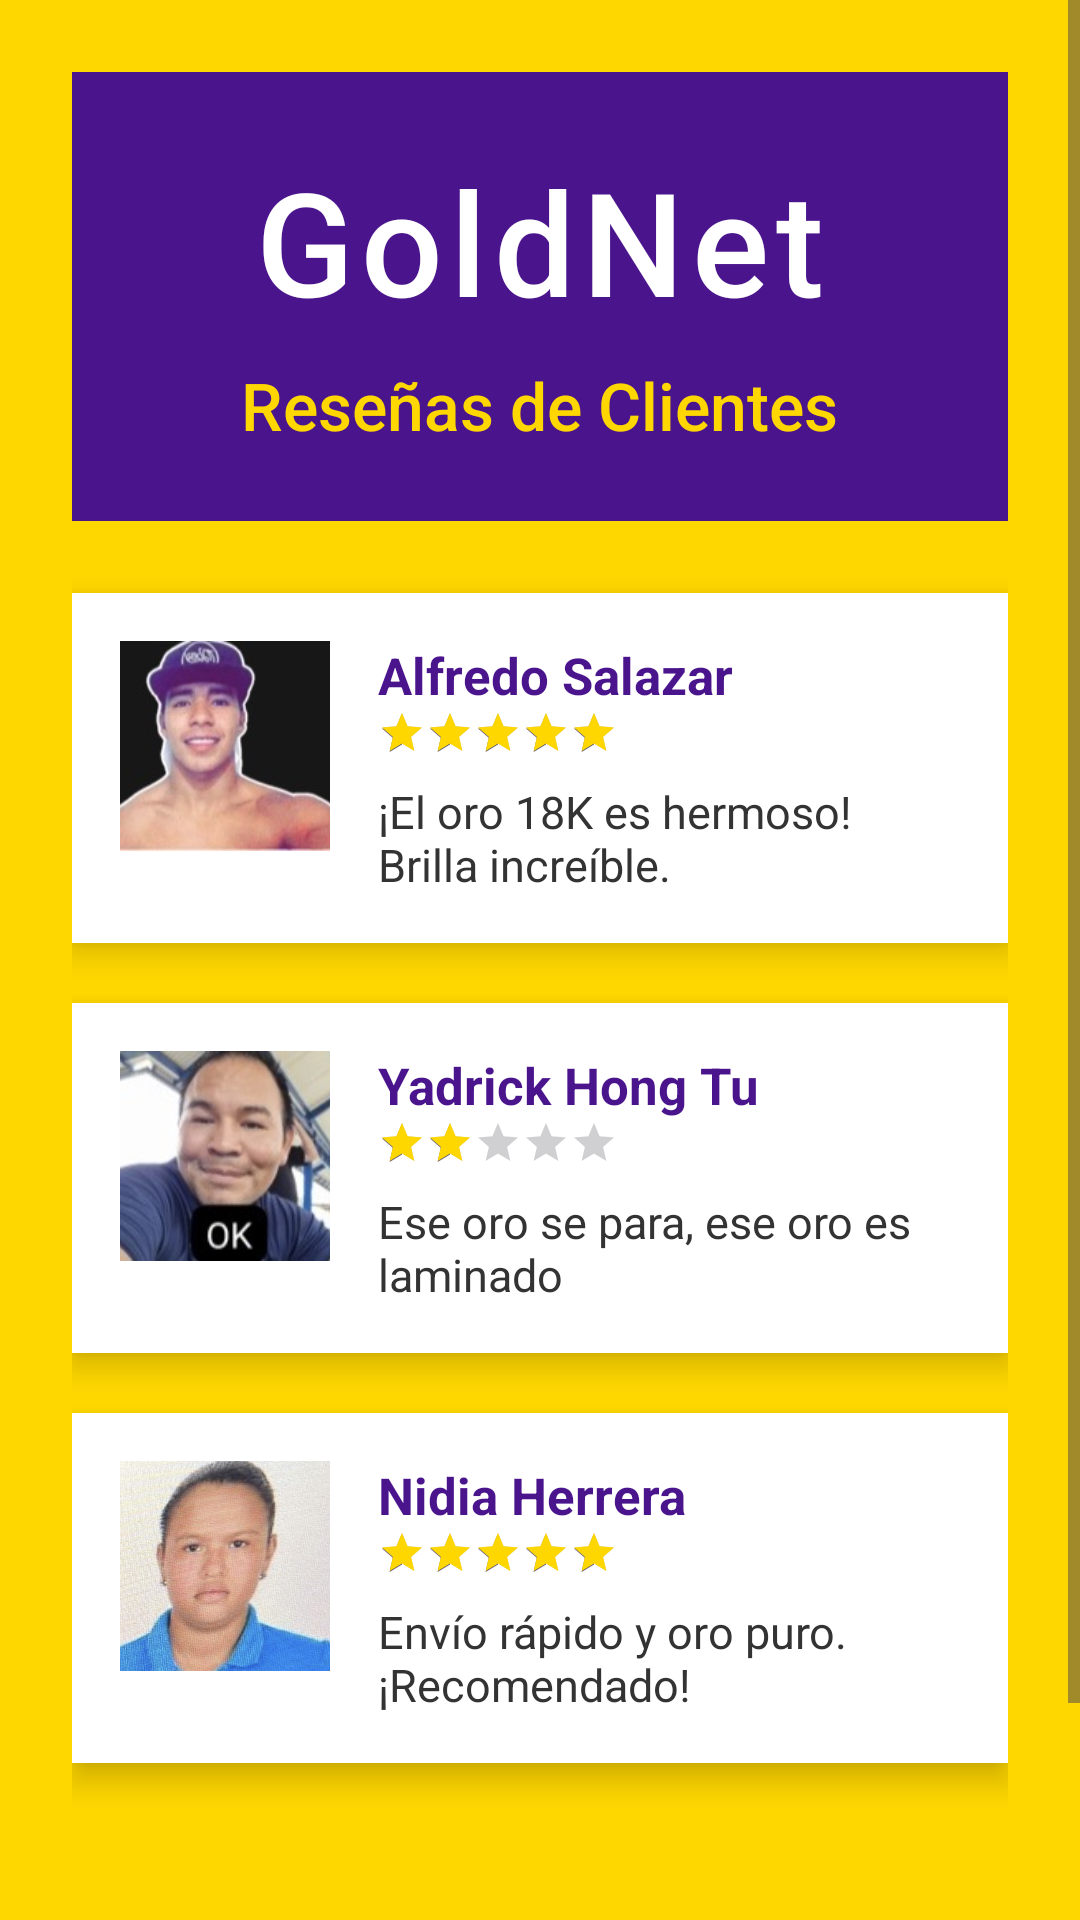

Write the Android layout XML for this screen, with the resource values it uses.
<!-- AndroidManifest.xml: application theme Theme.ProjetGoldNet -->
<!-- res/layout/activity_reviews.xml -->
<?xml version="1.0" encoding="utf-8"?>
<ScrollView xmlns:android="http://schemas.android.com/apk/res/android"
    xmlns:app="http://schemas.android.com/apk/res-auto"
    android:layout_width="match_parent"
    android:layout_height="match_parent"
    android:background="#FFD700"
    android:fillViewport="true">

    <LinearLayout
        android:id="@+id/main"
        android:layout_width="match_parent"
        android:layout_height="wrap_content"
        android:orientation="vertical"
        android:padding="24dp">

        <LinearLayout
            android:layout_width="match_parent"
            android:layout_height="wrap_content"
            android:background="#4A148C"
            android:gravity="center"
            android:orientation="vertical"
            android:padding="24dp"
            android:layout_marginBottom="24dp">

            
            <TextView
                android:layout_width="wrap_content"
                android:layout_height="wrap_content"
                android:text="GoldNet"
                android:textSize="48sp"
                android:textColor="#FFFFFF"
                android:fontFamily="sans-serif-medium"
                android:letterSpacing="0.05" />

            <TextView
                android:layout_width="wrap_content"
                android:layout_height="wrap_content"
                android:text="Reseñas de Clientes"
                android:textSize="22sp"
                android:textColor="#FFD700"
                android:layout_marginTop="8dp"
                android:fontFamily="sans-serif-medium" />
        </LinearLayout>

        
        <LinearLayout
            android:layout_width="match_parent"
            android:layout_height="wrap_content"
            android:orientation="horizontal"
            android:background="#FFFFFF"
            android:padding="16dp"
            android:layout_marginBottom="20dp"
            android:elevation="6dp"
            android:clipToPadding="false">

            <ImageView
                android:id="@+id/ivAlfredo"
                android:layout_width="70dp"
                android:layout_height="70dp"
                android:src="@drawable/alfredo"
                android:scaleType="centerCrop"
                android:layout_marginEnd="16dp" />

            <LinearLayout
                android:layout_width="0dp"
                android:layout_height="wrap_content"
                android:layout_weight="1"
                android:orientation="vertical">

                <TextView
                    android:id="@+id/tvName1"
                    android:layout_width="wrap_content"
                    android:layout_height="wrap_content"
                    android:text="Alfredo Salazar"
                    android:textSize="17sp"
                    android:textStyle="bold"
                    android:textColor="#4A148C" />

                <RatingBar
                    android:id="@+id/rating1"
                    style="?android:attr/ratingBarStyleSmall"
                    android:layout_width="wrap_content"
                    android:layout_height="wrap_content"
                    android:numStars="5"
                    android:rating="5"
                    android:isIndicator="true"
                    android:progressTint="#FFD700"
                    android:stepSize="0.5" />

                <TextView
                    android:id="@+id/tvComment1"
                    android:layout_width="wrap_content"
                    android:layout_height="wrap_content"
                    android:text="¡El oro 18K es hermoso! Brilla increíble."
                    android:textSize="15sp"
                    android:textColor="#333333"
                    android:layout_marginTop="8dp" />
            </LinearLayout>
        </LinearLayout>

        
        <LinearLayout
            android:layout_width="match_parent"
            android:layout_height="wrap_content"
            android:orientation="horizontal"
            android:background="#FFFFFF"
            android:padding="16dp"
            android:layout_marginBottom="20dp"
            android:elevation="6dp"
            android:clipToPadding="false">

            <ImageView
                android:id="@+id/ivYadrick"
                android:layout_width="70dp"
                android:layout_height="70dp"
                android:src="@drawable/chino"
                android:scaleType="centerCrop"
                android:layout_marginEnd="16dp" />

            <LinearLayout
                android:layout_width="0dp"
                android:layout_height="wrap_content"
                android:layout_weight="1"
                android:orientation="vertical">

                <TextView
                    android:id="@+id/tvName2"
                    android:layout_width="wrap_content"
                    android:layout_height="wrap_content"
                    android:text="Yadrick Hong Tu"
                    android:textSize="17sp"
                    android:textStyle="bold"
                    android:textColor="#4A148C" />

                <RatingBar
                    android:id="@+id/rating2"
                    style="?android:attr/ratingBarStyleSmall"
                    android:layout_width="wrap_content"
                    android:layout_height="wrap_content"
                    android:numStars="5"
                    android:rating="2"
                    android:isIndicator="true"
                    android:progressTint="#FFD700"
                    android:stepSize="0.5" />

                <TextView
                    android:id="@+id/tvComment2"
                    android:layout_width="wrap_content"
                    android:layout_height="wrap_content"
                    android:text="Ese oro se para, ese oro es laminado"
                    android:textSize="15sp"
                    android:textColor="#333333"
                    android:layout_marginTop="8dp" />
            </LinearLayout>
        </LinearLayout>

        
        <LinearLayout
            android:layout_width="match_parent"
            android:layout_height="wrap_content"
            android:orientation="horizontal"
            android:background="#FFFFFF"
            android:padding="16dp"
            android:layout_marginBottom="20dp"
            android:elevation="6dp"
            android:clipToPadding="false">

            <ImageView
                android:id="@+id/ivNidia"
                android:layout_width="70dp"
                android:layout_height="70dp"
                android:src="@drawable/nidia"
                android:scaleType="centerCrop"
                android:layout_marginEnd="16dp" />

            <LinearLayout
                android:layout_width="0dp"
                android:layout_height="wrap_content"
                android:layout_weight="1"
                android:orientation="vertical">

                <TextView
                    android:id="@+id/tvName3"
                    android:layout_width="wrap_content"
                    android:layout_height="wrap_content"
                    android:text="Nidia Herrera"
                    android:textSize="17sp"
                    android:textStyle="bold"
                    android:textColor="#4A148C" />

                <RatingBar
                    android:id="@+id/rating3"
                    style="?android:attr/ratingBarStyleSmall"
                    android:layout_width="wrap_content"
                    android:layout_height="wrap_content"
                    android:numStars="5"
                    android:rating="5"
                    android:isIndicator="true"
                    android:progressTint="#FFD700"
                    android:stepSize="0.5" />

                <TextView
                    android:id="@+id/tvComment3"
                    android:layout_width="wrap_content"
                    android:layout_height="wrap_content"
                    android:text="Envío rápido y oro puro. ¡Recomendado!"
                    android:textSize="15sp"
                    android:textColor="#333333"
                    android:layout_marginTop="8dp" />
            </LinearLayout>
        </LinearLayout>


        <com.google.android.material.button.MaterialButton
            android:id="@+id/btnMenu"
            style="@style/Widget.MaterialComponents.Button"
            android:layout_width="match_parent"
            android:layout_height="60dp"
            android:text="Menú"
            android:textSize="20sp"
            android:textStyle="bold"
            android:textColor="#FFFFFF"
            android:backgroundTint="#7C4DFF"
            app:cornerRadius="50dp"
            android:layout_marginTop="30dp"
            android:layout_marginStart="24dp"
            android:layout_marginEnd="24dp"
            android:elevation="10dp"
            app:icon="@drawable/ic_menu"
            app:iconGravity="textStart"
            app:iconPadding="16dp" />

    </LinearLayout>
</ScrollView>
<!-- resources referenced by this layout -->
<resources>
  <!-- drawable alfredo: png bitmap (drawable, 31968 bytes) -->
  <!-- drawable chino: png bitmap (drawable, 39808 bytes) -->
  <!-- drawable ic_menu (drawable) -->
  <?xml version="1.0" encoding="utf-8"?>
  <vector xmlns:android="http://schemas.android.com/apk/res/android"
      android:width="24dp"
      android:height="24dp"
      android:viewportWidth="24"
      android:viewportHeight="24">
      <path
          android:fillColor="#FFFFFF"
          android:pathData="M3,6H21V8H3V6M3,11H21V13H3V11M3,16H21V18H3V16Z" />
  </vector>
  <!-- drawable nidia: png bitmap (drawable, 408669 bytes) -->
  <style name="Theme.ProjetGoldNet" parent="Base.Theme.ProjetGoldNet" />
  <style name="Base.Theme.ProjetGoldNet" parent="Theme.Material3.DayNight.NoActionBar">
          
          
      </style>
</resources>
